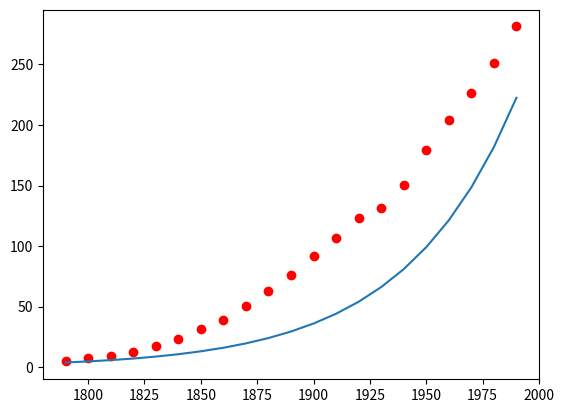

Write Python code to recreate this figure.
import numpy as np
import matplotlib.pyplot as plt
import math

x0 = 3.9
r = 0.2022
t = np.arange(1790, 2000, 10)

y = [3.9, 5.3, 7.3, 9.6, 12.9, 17.1, 23.2, 31.4, 38.6, 50.2, 62.9, 76.0, 92.0, 106.5, 123.2, 131.7, 150.7, 179.3, 204.0, 226.5, 251.4, 281.4]
f = x0*pow(math.e, r*((t-1790)/10))
plt.plot(t, y[1:22], 'ro')
plt.plot(t, f)
plt.show()